13-way image classification set "data" from GitHub (finknj/ChessMate); label vocabulary: blue bishop, blue king, blue knight, blue pawn, blue queen, blue rook, temp, yellow bishop, yellow king, yellow knight, yellow pawn, yellow queen, yellow rook.

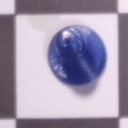
Label: blue knight

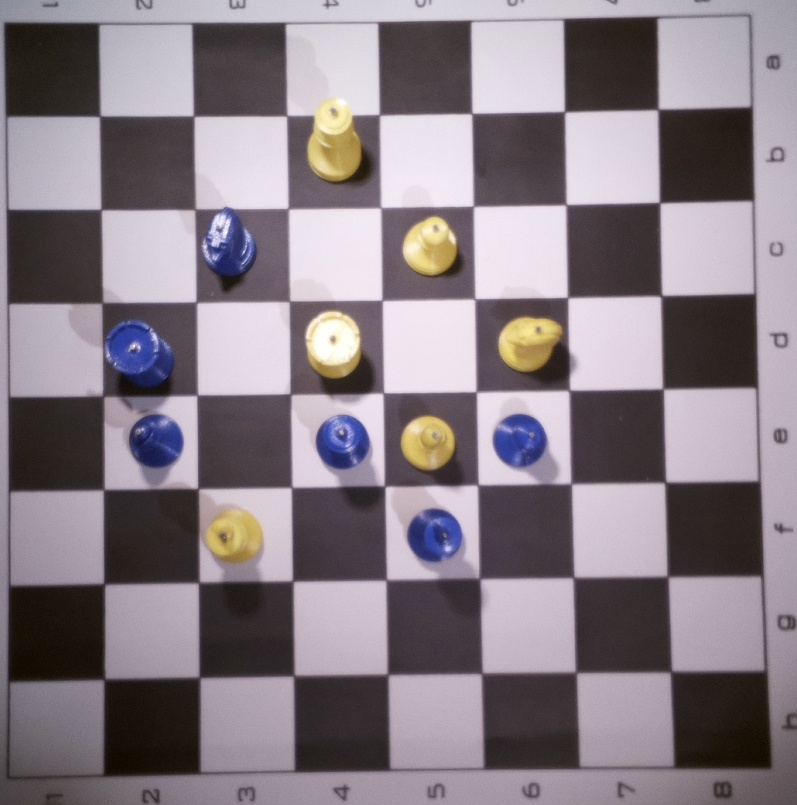
Label: temp

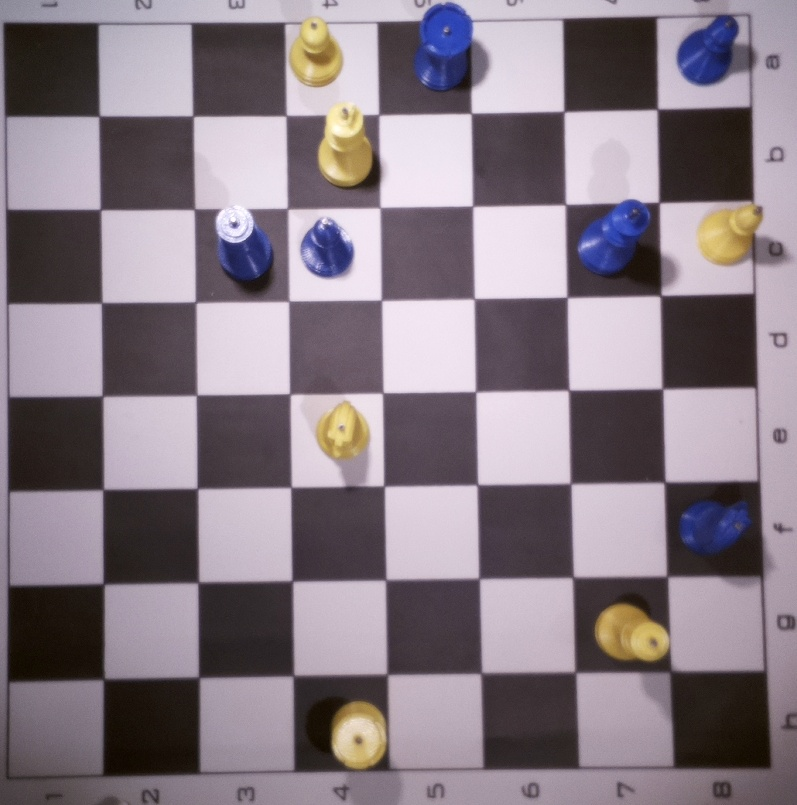
Label: temp

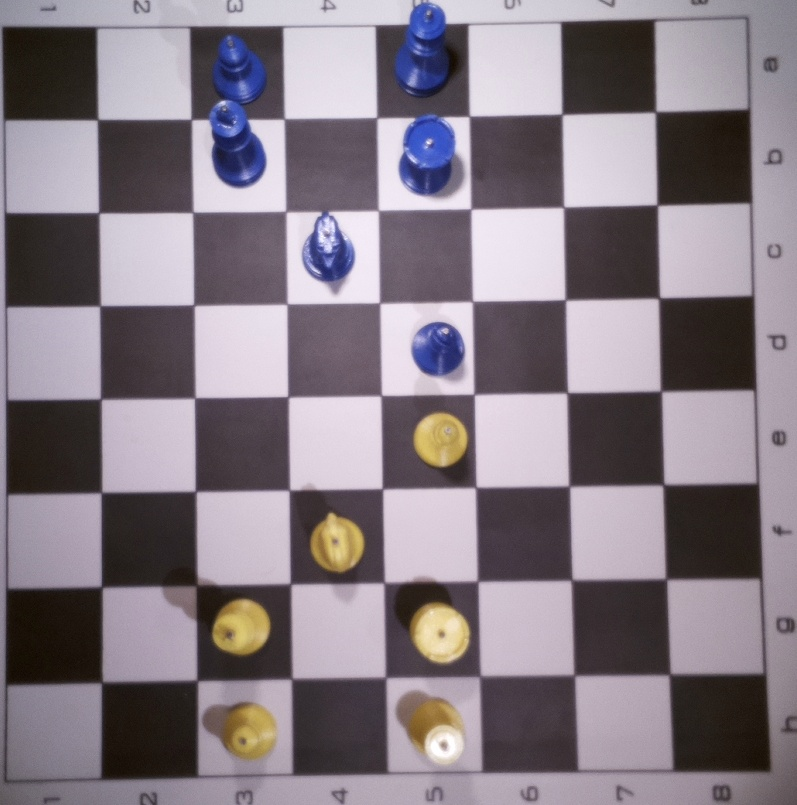
Label: temp

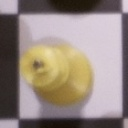
Label: yellow king

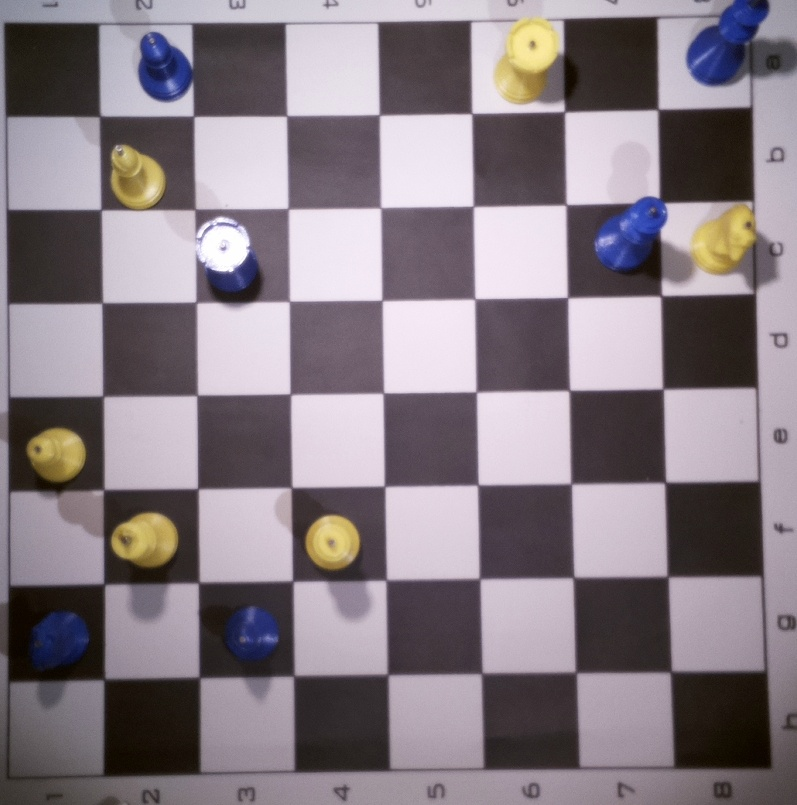
Label: temp
